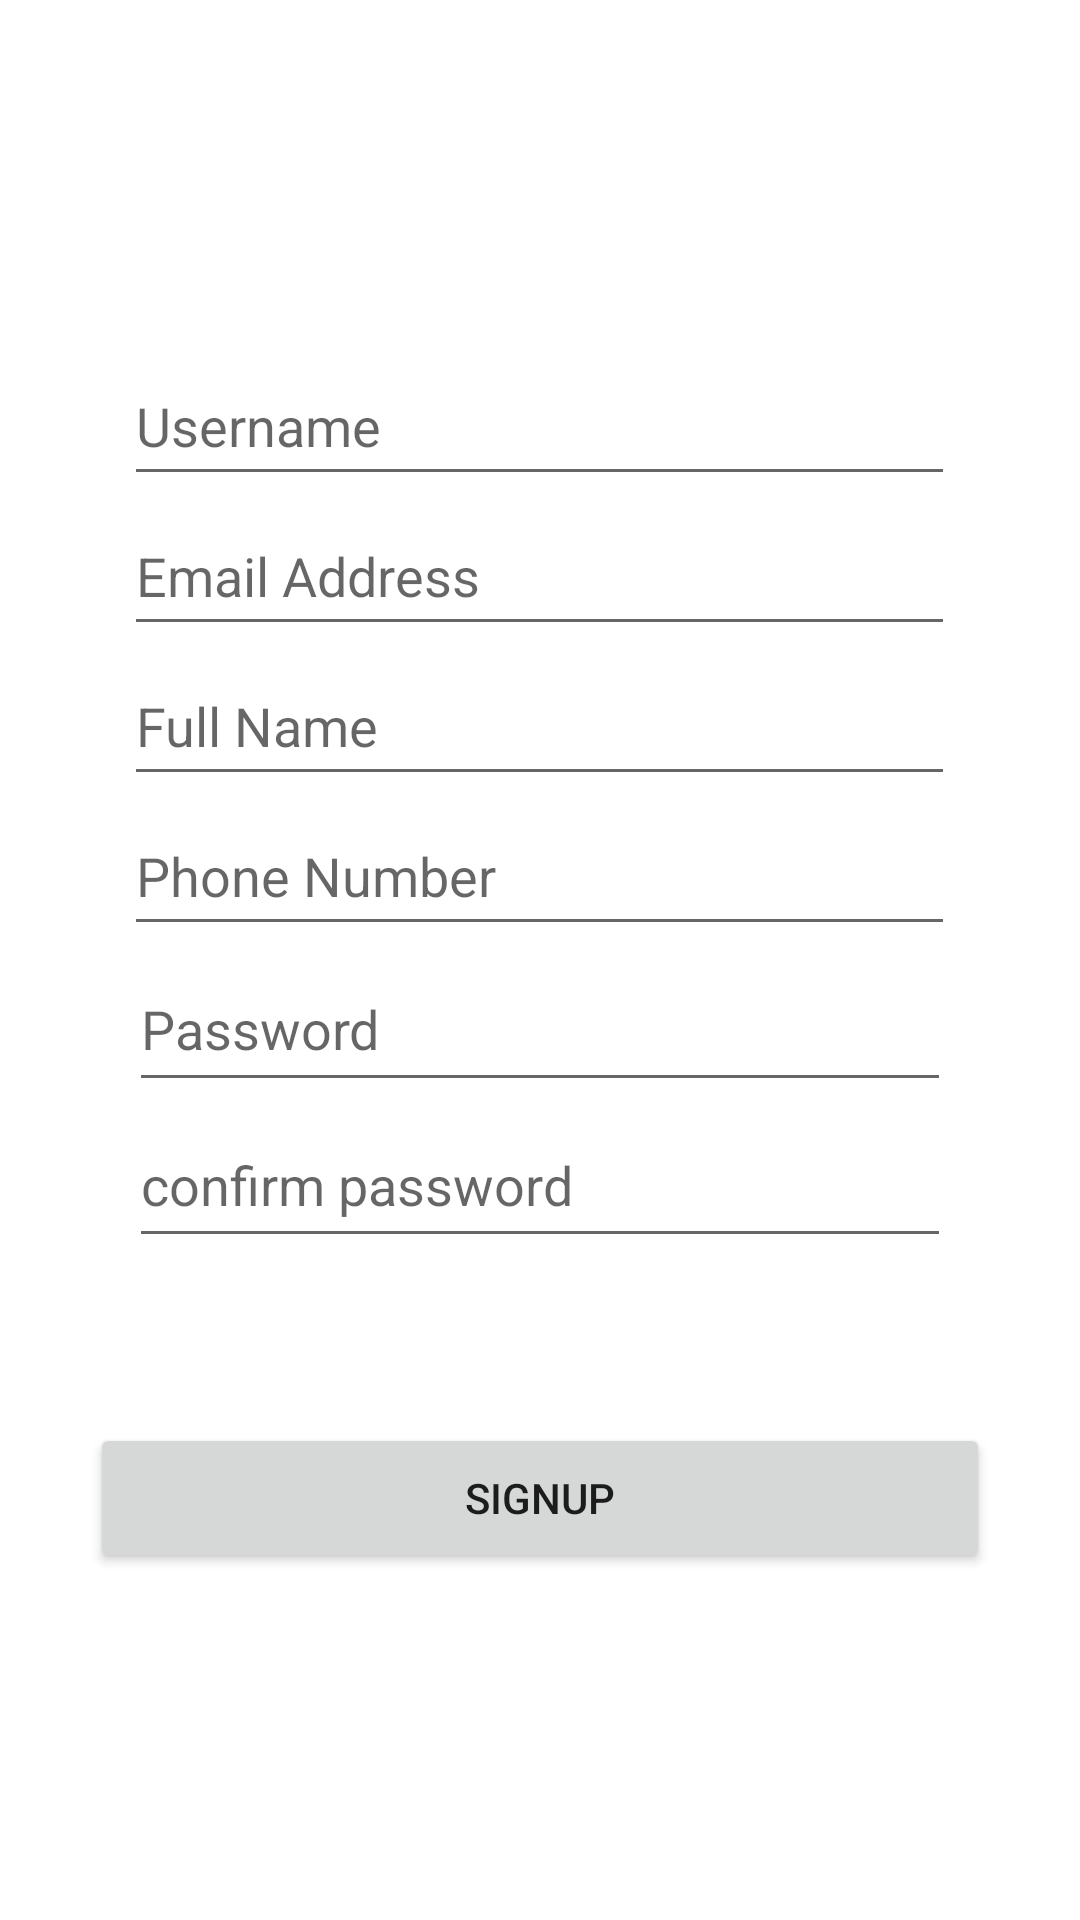

Produce the Android XML layout that renders to this screen, including the resource entries it uses.
<!-- AndroidManifest.xml: application theme Theme.UtilitiesAppUsingAWS -->
<!-- res/layout/activity_sign_up.xml -->
<?xml version="1.0" encoding="utf-8"?>
<ScrollView xmlns:android="http://schemas.android.com/apk/res/android"
    android:layout_width="match_parent"
    android:layout_height="match_parent"
    android:fillViewport="true">

    <LinearLayout xmlns:android="http://schemas.android.com/apk/res/android"
        android:layout_width="match_parent"
        android:layout_height="match_parent"
        android:layout_gravity="center"
        android:gravity="center"
        android:orientation="vertical">

        <EditText
            android:id="@+id/etUsername"
            android:layout_width="277dp"
            android:layout_height="50dp"
            android:ems="10"
            android:hint="Username"
            android:inputType="textPersonName" />

        <EditText
            android:id="@+id/etEmailAddress"
            android:layout_width="277dp"
            android:layout_height="50dp"
            android:ems="10"
            android:hint="Email Address"
            android:inputType="textPersonName" />

        <EditText
            android:id="@+id/etName"
            android:layout_width="277dp"
            android:layout_height="50dp"
            android:ems="10"
            android:hint="Full Name"
            android:inputType="textPersonName" />

        <EditText
            android:id="@+id/etPhoneNumber"
            android:layout_width="277dp"
            android:layout_height="50dp"
            android:ems="10"
            android:hint="Phone Number"
            android:inputType="textPersonName" />

        <EditText
            android:id="@+id/etPassword"
            android:layout_width="274dp"
            android:layout_height="52dp"
            android:ems="10"
            android:hint="Password"
            android:inputType="textPassword" />

        <EditText
            android:id="@+id/etConfirmpassword"
            android:layout_width="274dp"
            android:layout_height="52dp"
            android:layout_marginBottom="55dp"
            android:ems="10"
            android:hint="confirm password"
            android:inputType="textPassword" />

        <Button
            android:id="@+id/SignUpPageBtn"
            android:layout_width="300dp"
            android:layout_height="50dp"
            android:text="SignUp" />

    </LinearLayout>
</ScrollView>
<!-- resources referenced by this layout -->
<resources>
  <style name="Theme.UtilitiesAppUsingAWS" parent="Theme.MaterialComponents.DayNight.NoActionBar">
          
          <item name="colorPrimary">@color/purple_500</item>
          <item name="colorPrimaryVariant">@color/purple_700</item>
          <item name="colorOnPrimary">@color/white</item>
          
          <item name="colorSecondary">@color/teal_200</item>
          <item name="colorSecondaryVariant">@color/teal_700</item>
          <item name="colorOnSecondary">@color/black</item>
          
          <item name="android:statusBarColor" tools:targetApi="l">?attr/colorPrimaryVariant</item>
          
      </style>
  <!-- not gathered from this repository: default colours our renderer supplied (Android Studio template values) -->
  <color name="purple_500">#FF6200EE</color>
  <color name="purple_700">#FF3700B3</color>
  <color name="teal_200">#FF03DAC5</color>
  <color name="teal_700">#FF018786</color>
  <color name="black">#FF000000</color>
  <color name="white">#FFFFFFFF</color>
</resources>
